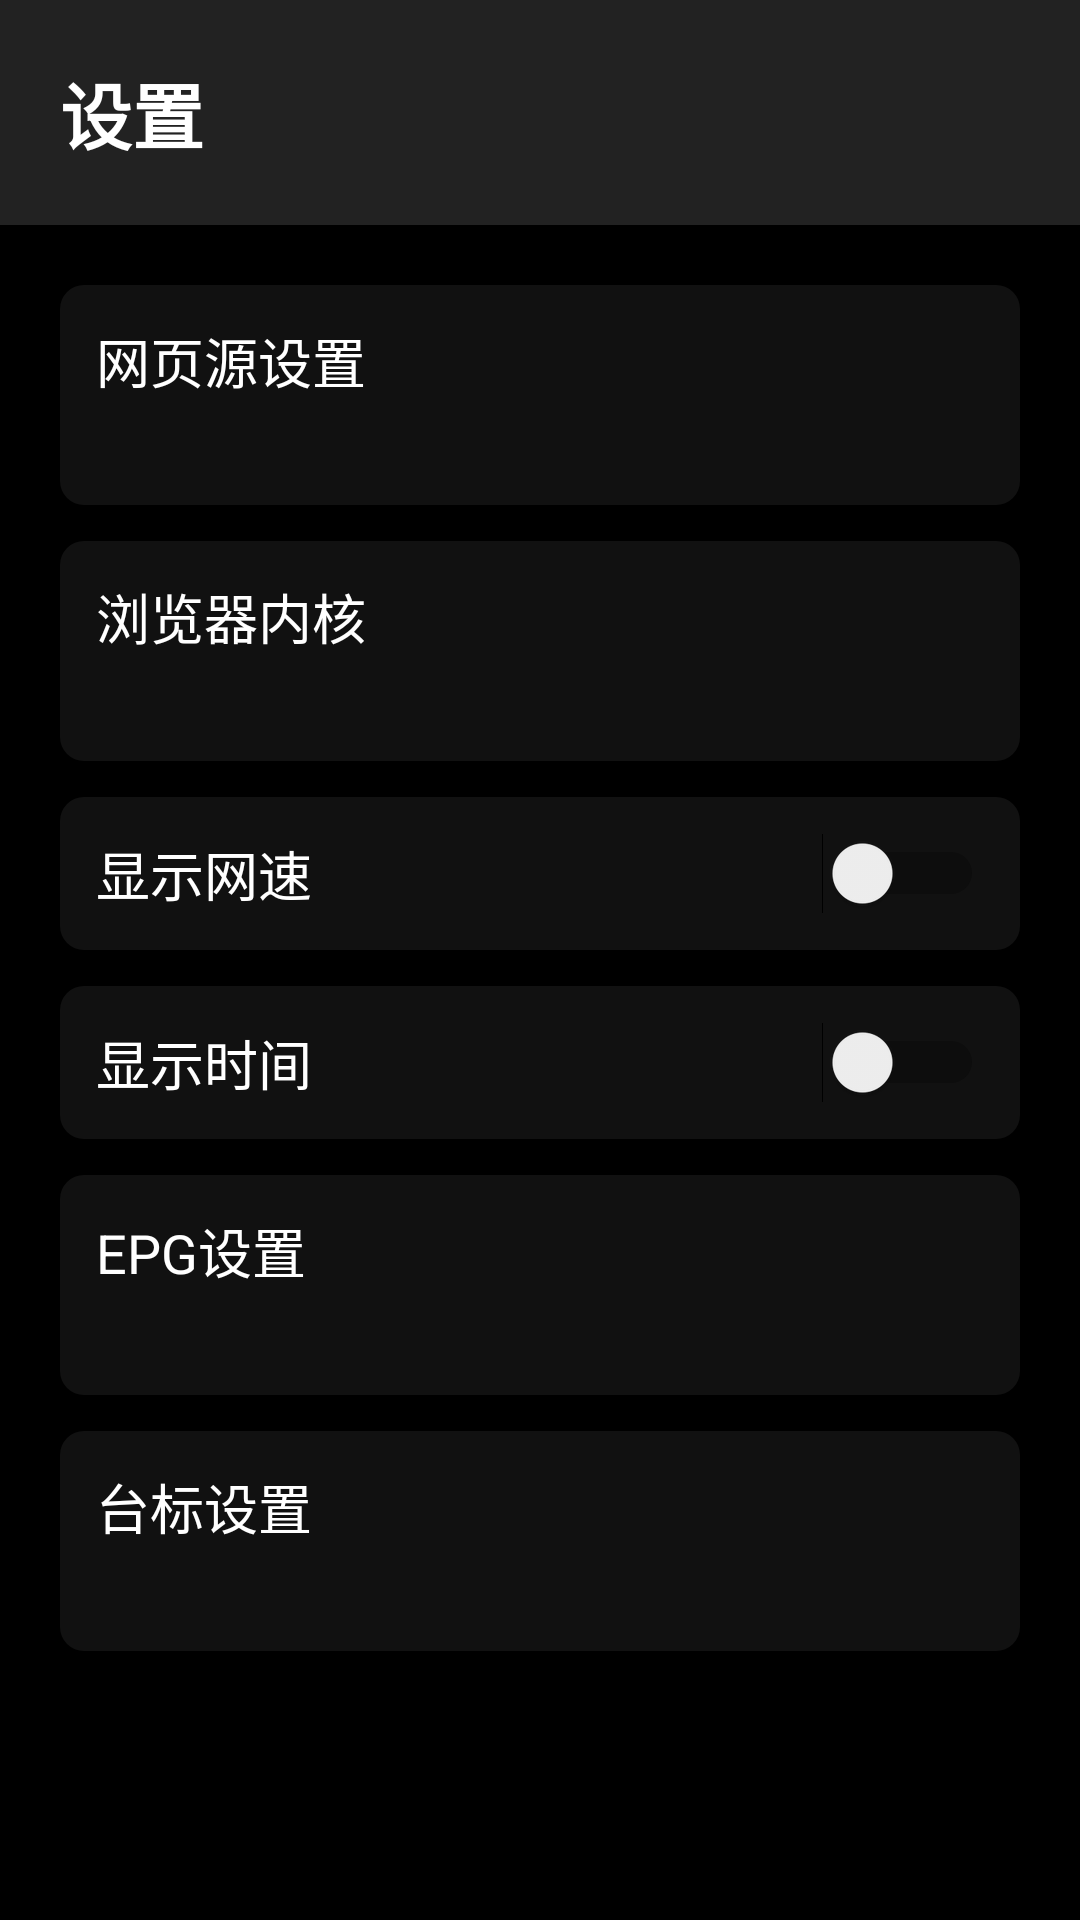

Layout XML and referenced resources for this Android screen:
<!-- AndroidManifest.xml: activity theme Theme.IPTVPlayer.NoActionBar -->
<!-- res/layout/activity_settings.xml -->
<?xml version="1.0" encoding="utf-8"?>
<LinearLayout xmlns:android="http://schemas.android.com/apk/res/android"
    android:layout_width="match_parent"
    android:layout_height="match_parent"
    android:background="@color/black"
    android:orientation="vertical">

    <TextView
        android:layout_width="match_parent"
        android:layout_height="wrap_content"
        android:background="#22FFFFFF"
        android:padding="@dimen/padding_large"
        android:text="设置"
        android:textColor="@color/white"
        android:textSize="@dimen/text_size_large"
        android:textStyle="bold" />

    <ScrollView
        android:layout_width="match_parent"
        android:layout_height="match_parent">

        <LinearLayout
            android:layout_width="match_parent"
            android:layout_height="wrap_content"
            android:orientation="vertical"
            android:padding="@dimen/padding_large">

            
            <LinearLayout
                android:id="@+id/setting_source"
                android:layout_width="match_parent"
                android:layout_height="wrap_content"
                android:background="@drawable/setting_item_bg"
                android:clickable="true"
                android:focusable="true"
                android:orientation="vertical"
                android:padding="@dimen/padding_medium">

                <TextView
                    android:layout_width="wrap_content"
                    android:layout_height="wrap_content"
                    android:text="@string/setting_source"
                    android:textColor="@color/white"
                    android:textSize="@dimen/text_size_medium" />

                <TextView
                    android:id="@+id/source_url_text"
                    android:layout_width="wrap_content"
                    android:layout_height="wrap_content"
                    android:layout_marginTop="4dp"
                    android:textColor="#888888"
                    android:textSize="@dimen/text_size_small"
                    android:ellipsize="end"
                    android:maxLines="1" />
            </LinearLayout>

            
            <LinearLayout
                android:id="@+id/setting_engine"
                android:layout_width="match_parent"
                android:layout_height="wrap_content"
                android:layout_marginTop="@dimen/padding_medium"
                android:background="@drawable/setting_item_bg"
                android:clickable="true"
                android:focusable="true"
                android:orientation="vertical"
                android:padding="@dimen/padding_medium">

                <TextView
                    android:layout_width="wrap_content"
                    android:layout_height="wrap_content"
                    android:text="@string/setting_engine"
                    android:textColor="@color/white"
                    android:textSize="@dimen/text_size_medium" />

                <TextView
                    android:id="@+id/engine_text"
                    android:layout_width="wrap_content"
                    android:layout_height="wrap_content"
                    android:layout_marginTop="4dp"
                    android:textColor="#888888"
                    android:textSize="@dimen/text_size_small" />
            </LinearLayout>

            
            <LinearLayout
                android:id="@+id/setting_speed"
                android:layout_width="match_parent"
                android:layout_height="wrap_content"
                android:layout_marginTop="@dimen/padding_medium"
                android:background="@drawable/setting_item_bg"
                android:clickable="true"
                android:focusable="true"
                android:gravity="center_vertical"
                android:orientation="horizontal"
                android:padding="@dimen/padding_medium">

                <TextView
                    android:layout_width="0dp"
                    android:layout_height="wrap_content"
                    android:layout_weight="1"
                    android:text="@string/setting_show_speed"
                    android:textColor="@color/white"
                    android:textSize="@dimen/text_size_medium" />

                <Switch
                    android:id="@+id/switch_speed"
                    android:layout_width="wrap_content"
                    android:layout_height="wrap_content"
                    android:clickable="false"
                    android:focusable="false" />
            </LinearLayout>

            
            <LinearLayout
                android:id="@+id/setting_time"
                android:layout_width="match_parent"
                android:layout_height="wrap_content"
                android:layout_marginTop="@dimen/padding_medium"
                android:background="@drawable/setting_item_bg"
                android:clickable="true"
                android:focusable="true"
                android:gravity="center_vertical"
                android:orientation="horizontal"
                android:padding="@dimen/padding_medium">

                <TextView
                    android:layout_width="0dp"
                    android:layout_height="wrap_content"
                    android:layout_weight="1"
                    android:text="@string/setting_show_time"
                    android:textColor="@color/white"
                    android:textSize="@dimen/text_size_medium" />

                <Switch
                    android:id="@+id/switch_time"
                    android:layout_width="wrap_content"
                    android:layout_height="wrap_content"
                    android:clickable="false"
                    android:focusable="false" />
            </LinearLayout>

            
            <LinearLayout
                android:id="@+id/setting_epg"
                android:layout_width="match_parent"
                android:layout_height="wrap_content"
                android:layout_marginTop="@dimen/padding_medium"
                android:background="@drawable/setting_item_bg"
                android:clickable="true"
                android:focusable="true"
                android:orientation="vertical"
                android:padding="@dimen/padding_medium">

                <TextView
                    android:layout_width="wrap_content"
                    android:layout_height="wrap_content"
                    android:text="@string/setting_epg"
                    android:textColor="@color/white"
                    android:textSize="@dimen/text_size_medium" />

                <TextView
                    android:id="@+id/epg_text"
                    android:layout_width="wrap_content"
                    android:layout_height="wrap_content"
                    android:layout_marginTop="4dp"
                    android:textColor="#888888"
                    android:textSize="@dimen/text_size_small" />
            </LinearLayout>

            
            <LinearLayout
                android:id="@+id/setting_logo"
                android:layout_width="match_parent"
                android:layout_height="wrap_content"
                android:layout_marginTop="@dimen/padding_medium"
                android:background="@drawable/setting_item_bg"
                android:clickable="true"
                android:focusable="true"
                android:orientation="vertical"
                android:padding="@dimen/padding_medium">

                <TextView
                    android:layout_width="wrap_content"
                    android:layout_height="wrap_content"
                    android:text="@string/setting_logo"
                    android:textColor="@color/white"
                    android:textSize="@dimen/text_size_medium" />

                <TextView
                    android:id="@+id/logo_text"
                    android:layout_width="wrap_content"
                    android:layout_height="wrap_content"
                    android:layout_marginTop="4dp"
                    android:textColor="#888888"
                    android:textSize="@dimen/text_size_small" />
            </LinearLayout>
        </LinearLayout>
    </ScrollView>
</LinearLayout>
<!-- resources referenced by this layout -->
<resources>
  <color name="black">#FF000000</color>
  <color name="white">#FFFFFFFF</color>
  <dimen name="padding_large">20dp</dimen>
  <dimen name="padding_medium">12dp</dimen>
  <dimen name="text_size_large">24sp</dimen>
  <dimen name="text_size_medium">18sp</dimen>
  <dimen name="text_size_small">14sp</dimen>
  <!-- drawable setting_item_bg (drawable) -->
  <?xml version="1.0" encoding="utf-8"?>
  <selector xmlns:android="http://schemas.android.com/apk/res/android">
      <item android:state_focused="true">
          <shape android:shape="rectangle">
              <solid android:color="#33FFFFFF" />
              <stroke android:width="2dp" android:color="@color/menu_selected" />
              <corners android:radius="8dp" />
          </shape>
      </item>
      <item>
          <shape android:shape="rectangle">
              <solid android:color="#11FFFFFF" />
              <corners android:radius="8dp" />
          </shape>
      </item>
  </selector>
  <string name="setting_engine">浏览器内核</string>
  <string name="setting_epg">EPG设置</string>
  <string name="setting_logo">台标设置</string>
  <string name="setting_show_speed">显示网速</string>
  <string name="setting_show_time">显示时间</string>
  <string name="setting_source">网页源设置</string>
  <style name="Theme.IPTVPlayer.NoActionBar">
          <item name="windowActionBar">false</item>
          <item name="windowNoTitle">true</item>
          <item name="android:windowFullscreen">true</item>
          <item name="android:windowBackground">@color/black</item>
      </style>
  <color name="menu_selected">#FF2196F3</color>
</resources>
